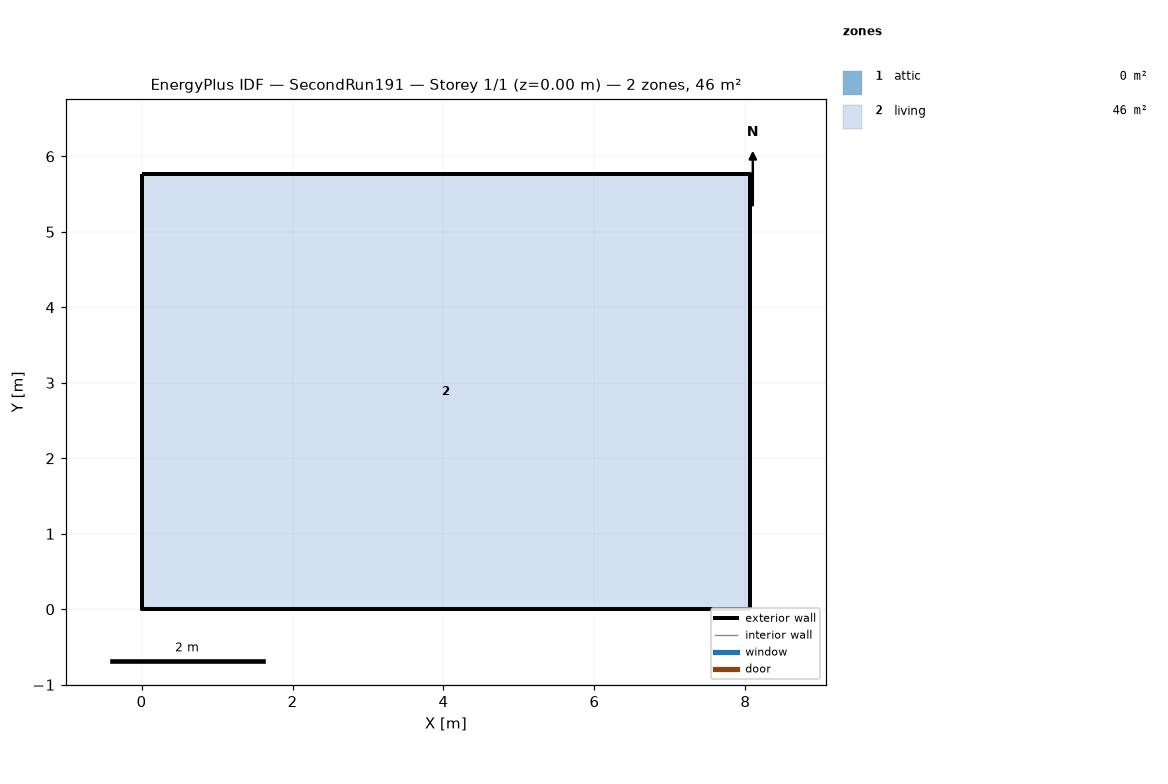
=== STOREY PLAN SPEC (per zone: floor XY polygon, exterior-wall plan segments, windows/doors) ===
zone 1: attic  (0.0 m²)
  exterior wall: (8.06, 0.00) – (8.06, 5.76) – (8.06, 2.88)  [8.6 m]
  exterior wall: (0.00, 5.76) – (0.00, 0.00) – (0.00, 2.88)  [8.6 m]
zone 2: living  (46.5 m²)
  floor: (0.00, 0.00) (0.00, 5.76) (8.06, 5.76) (8.06, 0.00)
  exterior wall: (0.00, 0.00) – (8.06, 0.00)  [8.1 m]
  exterior wall: (8.06, 0.00) – (8.06, 5.76)  [5.8 m]
  exterior wall: (8.06, 5.76) – (0.00, 5.76)  [8.1 m]
  exterior wall: (0.00, 5.76) – (0.00, 0.00)  [5.8 m]

=== DERIVED (storey summary) ===
Building: SecondRun191
Storey: 1 of 1  (floor level z = 0.00 m)
Storey gross floor area: 46.5 m²
Zones on this storey: 2
  - attic: floor 0.0 m²; exterior wall 17.3 m (7.9 m²); WWR 0.0%
  - living: floor 46.5 m²; exterior wall 27.6 m (202.3 m²); WWR 0.0%
Zone adjacency: (none detected)